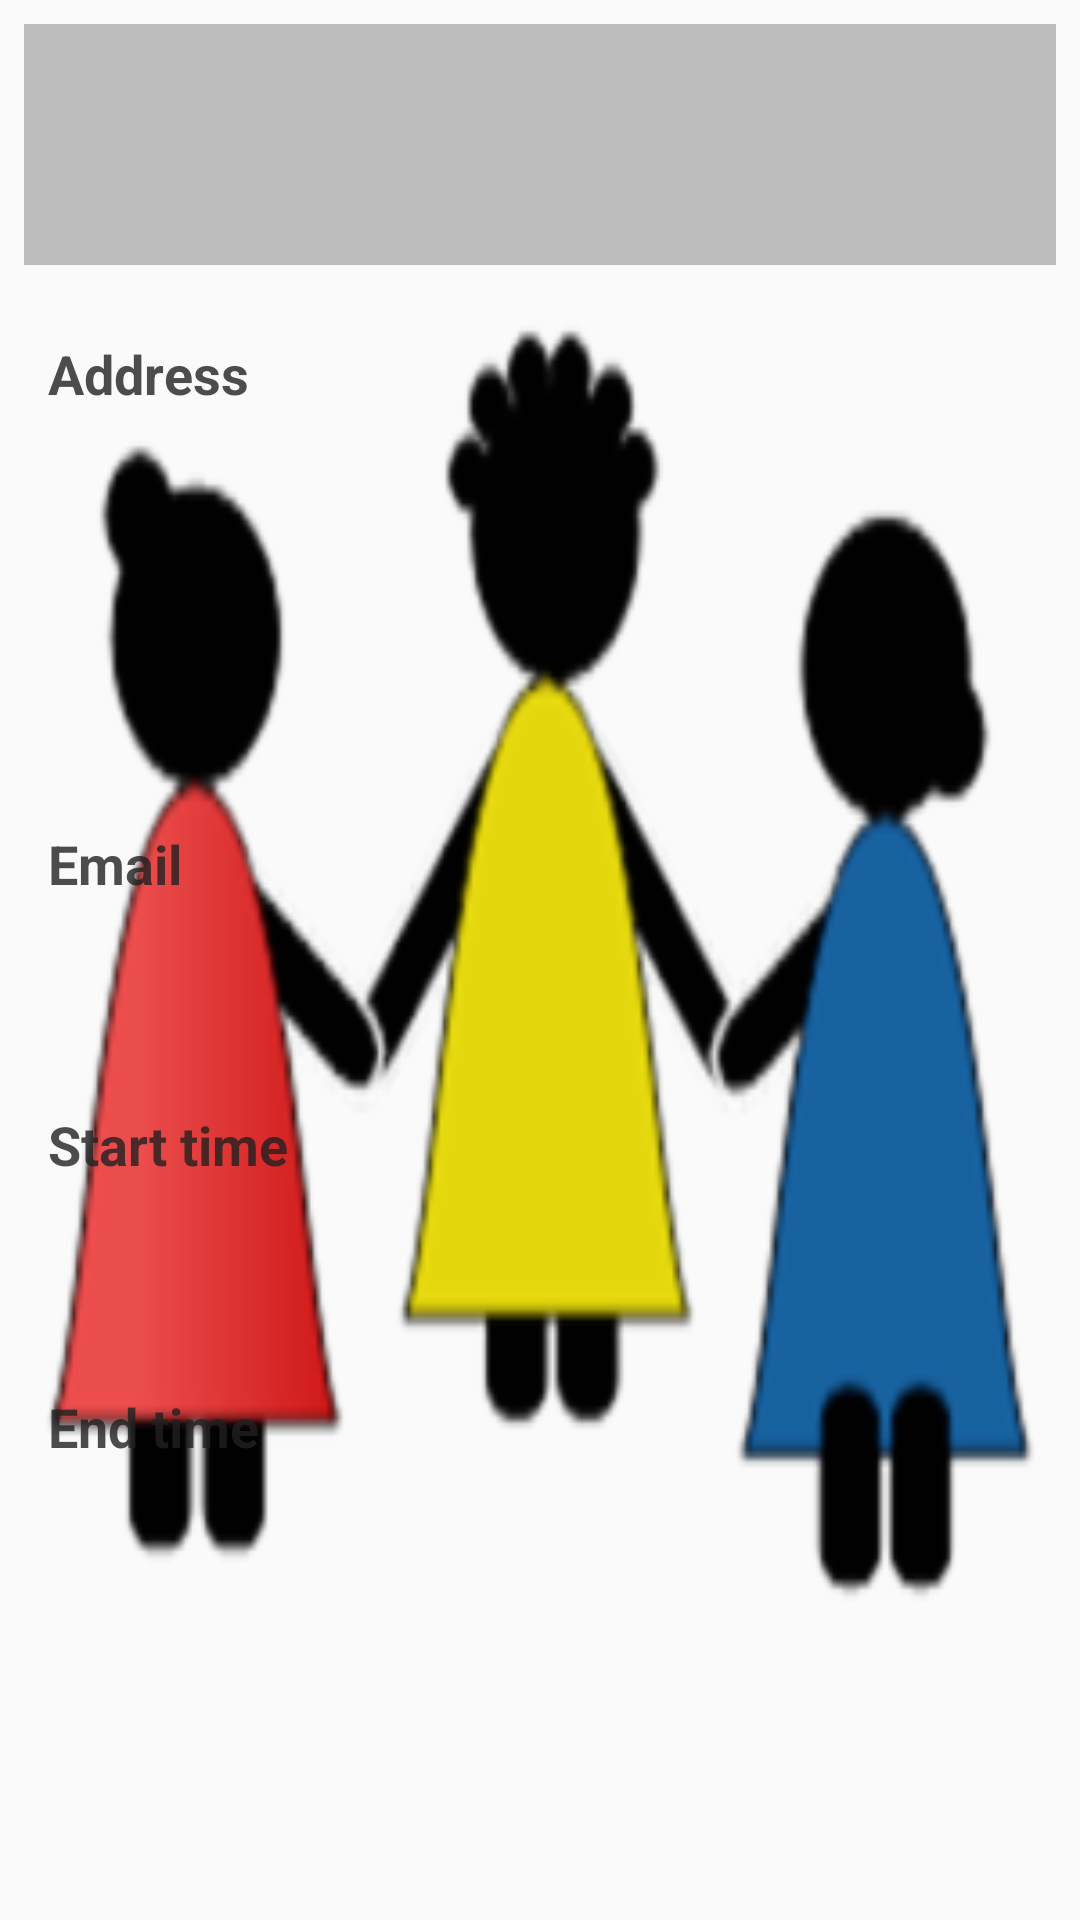

Here is an Android app screen rendered from its layout file. Give the layout XML and the strings, colors and styles it references.
<!-- AndroidManifest.xml: application theme AppTheme -->
<!-- res/layout/school_app_widget.xml -->
<RelativeLayout xmlns:android="http://schemas.android.com/apk/res/android"
    xmlns:tools="http://schemas.android.com/tools"
    android:id="@+id/widget_linear_layout"
    android:layout_width="match_parent"
    android:layout_height="match_parent"
    android:background="@drawable/logo_without_name"
    android:padding="@dimen/widget_margin">

    <TextView
        android:id="@+id/widget_name"
        style="@style/WidgetTheme"
        tools:text="School Name " />

    <LinearLayout
        android:layout_width="match_parent"
        android:layout_height="match_parent"
        android:layout_below="@id/widget_name"
        android:layout_marginTop="0dp"
        android:alpha="0.8"
        android:background="@color/browser_actions_bg_grey"
        android:orientation="vertical">

        <LinearLayout
            android:layout_width="match_parent"
            android:layout_height="wrap_content"
            android:layout_weight="2"
            android:orientation="horizontal"
            android:paddingTop="@dimen/margin_24">

            <TextView
                style="@style/WidgetLabelsTheme"
                android:text="Address" />

            <TextView
                android:id="@+id/widget_address"
                style="@style/WidgetDetailTheme"
                tools:text="Address will go here " />
        </LinearLayout>

        <LinearLayout
            android:layout_width="match_parent"
            android:layout_height="wrap_content"
            android:layout_weight="1"
            android:orientation="horizontal">

            <TextView
                style="@style/WidgetLabelsTheme"
                android:text="Email" />

            <TextView
                android:id="@+id/widget_email"
                style="@style/WidgetDetailTheme"
                tools:text="abcdefg@gmail.com" />
        </LinearLayout>

        <LinearLayout
            android:layout_width="match_parent"
            android:layout_height="wrap_content"
            android:layout_weight="1"
            android:orientation="horizontal">

            <TextView
                style="@style/WidgetLabelsTheme"
                android:text="Start time" />

            <TextView
                android:id="@+id/widget_start_time"
                style="@style/WidgetDetailTheme"
                tools:text="Start time" />
        </LinearLayout>

        <LinearLayout
            android:layout_width="match_parent"
            android:layout_height="wrap_content"
            android:layout_weight="1"
            android:orientation="horizontal">

            <TextView
                style="@style/WidgetLabelsTheme"
                android:text="End time" />

            <TextView
                android:id="@+id/widget_end_time"
                style="@style/WidgetDetailTheme"
                tools:text="End time" />
        </LinearLayout>

        <TextView
            android:id="@+id/widget_phone"
            android:layout_width="match_parent"
            android:layout_height="wrap_content"
            android:gravity="center"
            android:textAppearance="@style/Base.TextAppearance.AppCompat.Headline"
            android:textColor="@color/colorPrimaryText"
            android:textSize="56sp"
            tools:text="2700796" />
    </LinearLayout>
</RelativeLayout>
<!-- resources referenced by this layout -->
<resources>
  <color name="colorPrimaryText">#212121</color>
  <dimen name="margin_24">24dp</dimen>
  <dimen name="widget_margin">8dp</dimen>
  <!-- drawable logo_without_name: png bitmap (drawable-hdpi, 9552 bytes) -->
  <style name="WidgetDetailTheme">
          <item name="android:layout_width">wrap_content</item>
          <item name="android:layout_height">wrap_content</item>
          <item name="android:gravity">bottom</item>
          <item name="android:textColor">@color/colorPrimaryText</item>
          <item name="android:textSize">16dp</item>
          <item name="android:textAppearance">@style/Base.TextAppearance.AppCompat.Headline</item>
      </style>
  <style name="WidgetLabelsTheme">
          <item name="android:layout_width">100dp</item>
          <item name="android:layout_height">wrap_content</item>
          <item name="android:layout_marginLeft">@dimen/margin_8</item>
          <item name="android:textAppearance">@style/Base.TextAppearance.AppCompat.Medium</item>
          <item name="android:textColor">@color/colorPrimaryText</item>
          <item name="android:textStyle">bold</item>
      </style>
  <style name="WidgetTheme">
          <item name="android:layout_width">match_parent</item>
          <item name="android:layout_height">wrap_content</item>
          <item name="android:background">@color/colorDivider</item>
          <item name="android:gravity">center_vertical</item>
          <item name="android:padding">@dimen/margin_8</item>
          <item name="android:textAppearance">@style/Base.TextAppearance.AppCompat.Body1</item>
          <item name="android:textColor">@color/colorPrimary</item>
          <item name="android:textSize">48sp</item>
          <item name="android:textStyle">bold</item>
      </style>
  <style name="AppTheme" parent="Theme.AppCompat.Light.NoActionBar">
          
          <item name="colorPrimary">@color/colorPrimary</item>
          <item name="colorPrimaryDark">@color/colorPrimaryDark</item>
          <item name="colorAccent">@color/colorAccent</item>
          <item name="drawerArrowStyle">@style/DrawerIcon</item>
      </style>
  <dimen name="margin_8">8dp</dimen>
  <color name="colorDivider">#BDBDBD</color>
  <color name="colorPrimary">#009688</color>
  <color name="colorPrimaryDark">#00796B</color>
  <color name="colorAccent">#FFC107</color>
  <style name="DrawerIcon" parent="Widget.AppCompat.DrawerArrowToggle">
          <item name="color">@color/colorText</item>
      </style>
  <color name="colorText">#FFFFFF</color>
</resources>
